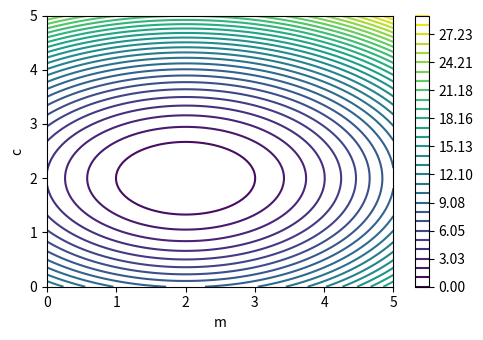

Generate this figure with matplotlib:
import numpy as np
import matplotlib.pyplot as plt

# Generating a more focused range of values for m and c for the contour plot
m_values = np.linspace(0, 5, 100)  # Tightened range around the true m
c_values = np.linspace(0, 5, 100)  # Tightened range around the true c
M, C = np.meshgrid(m_values, c_values)
Error = np.zeros(M.shape)

# Calculating the error for each combination of m and c

Error=(M-2)**2+(1.5*C-3)**2

# Plotting the contour plot with gradient descent steps
plt.figure(figsize=(5, 3.5))
cp = plt.contour(M, C, Error, levels=np.linspace(Error.min(), Error.max(), 30), cmap='viridis')
plt.colorbar(cp)


plt.xlabel('m')
plt.ylabel('c')
plt.tight_layout()
plt.savefig('02.3_simple_contour.png')
plt.show()
